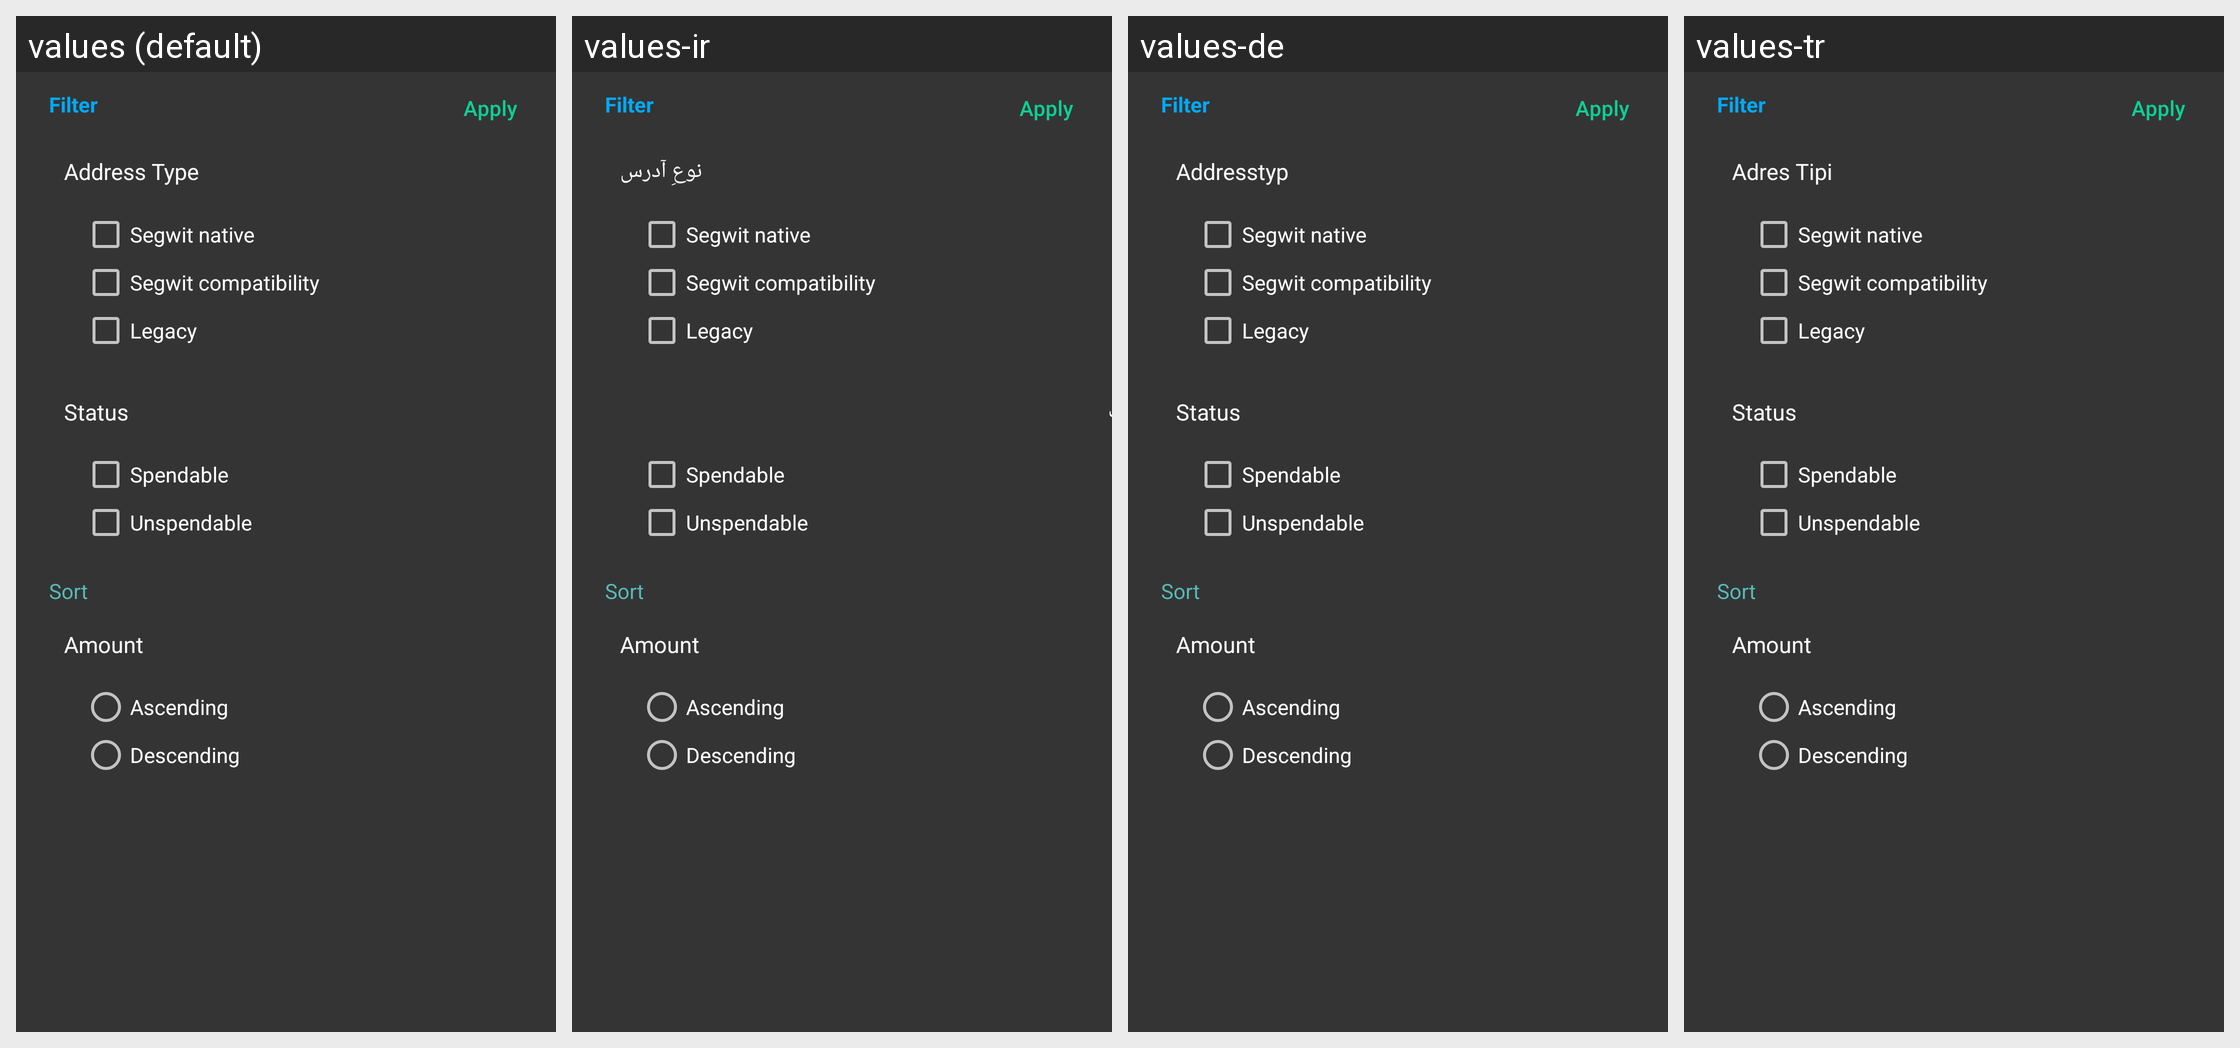

This grid shows one Android layout under several languages. Give, for every string resource on the screen, its name, the default text and each shown locale's text.
Android screen res/layout/bottomsheet_utxo_filter.xml rendered under 4 locales, left to right: values (default), values-ir, values-de, values-tr. Device: Nexus 5 (rendered at 1080×1920; each locale shown at half size, 540×960, under a caption strip naming it); theme SamouraiAppTheme.
Other locales in the repository, not shown: values-bg, values-cn, values-cs, values-es, values-fr, values-hu, values-id, values-it, values-my, values-nl, values-pt, values-pt-rBR, values-ru, values-sk, values-zh-rCN.
Strings drawn on this screen, with the default value and each locale's value (text and hints the layout hard-codes, and strings that could not be matched under every locale, appear in the picture but are not listed):

address_type
  values: Address Type
  values-ir: نوعِ آدرس
  values-de: Addresstyp
  values-tr: Adres Tipi

status
  values: Status
  values-ir: وضعیت
  values-de: Status  [not translated; the default value is used]
  values-tr: Status  [not translated; the default value is used]
